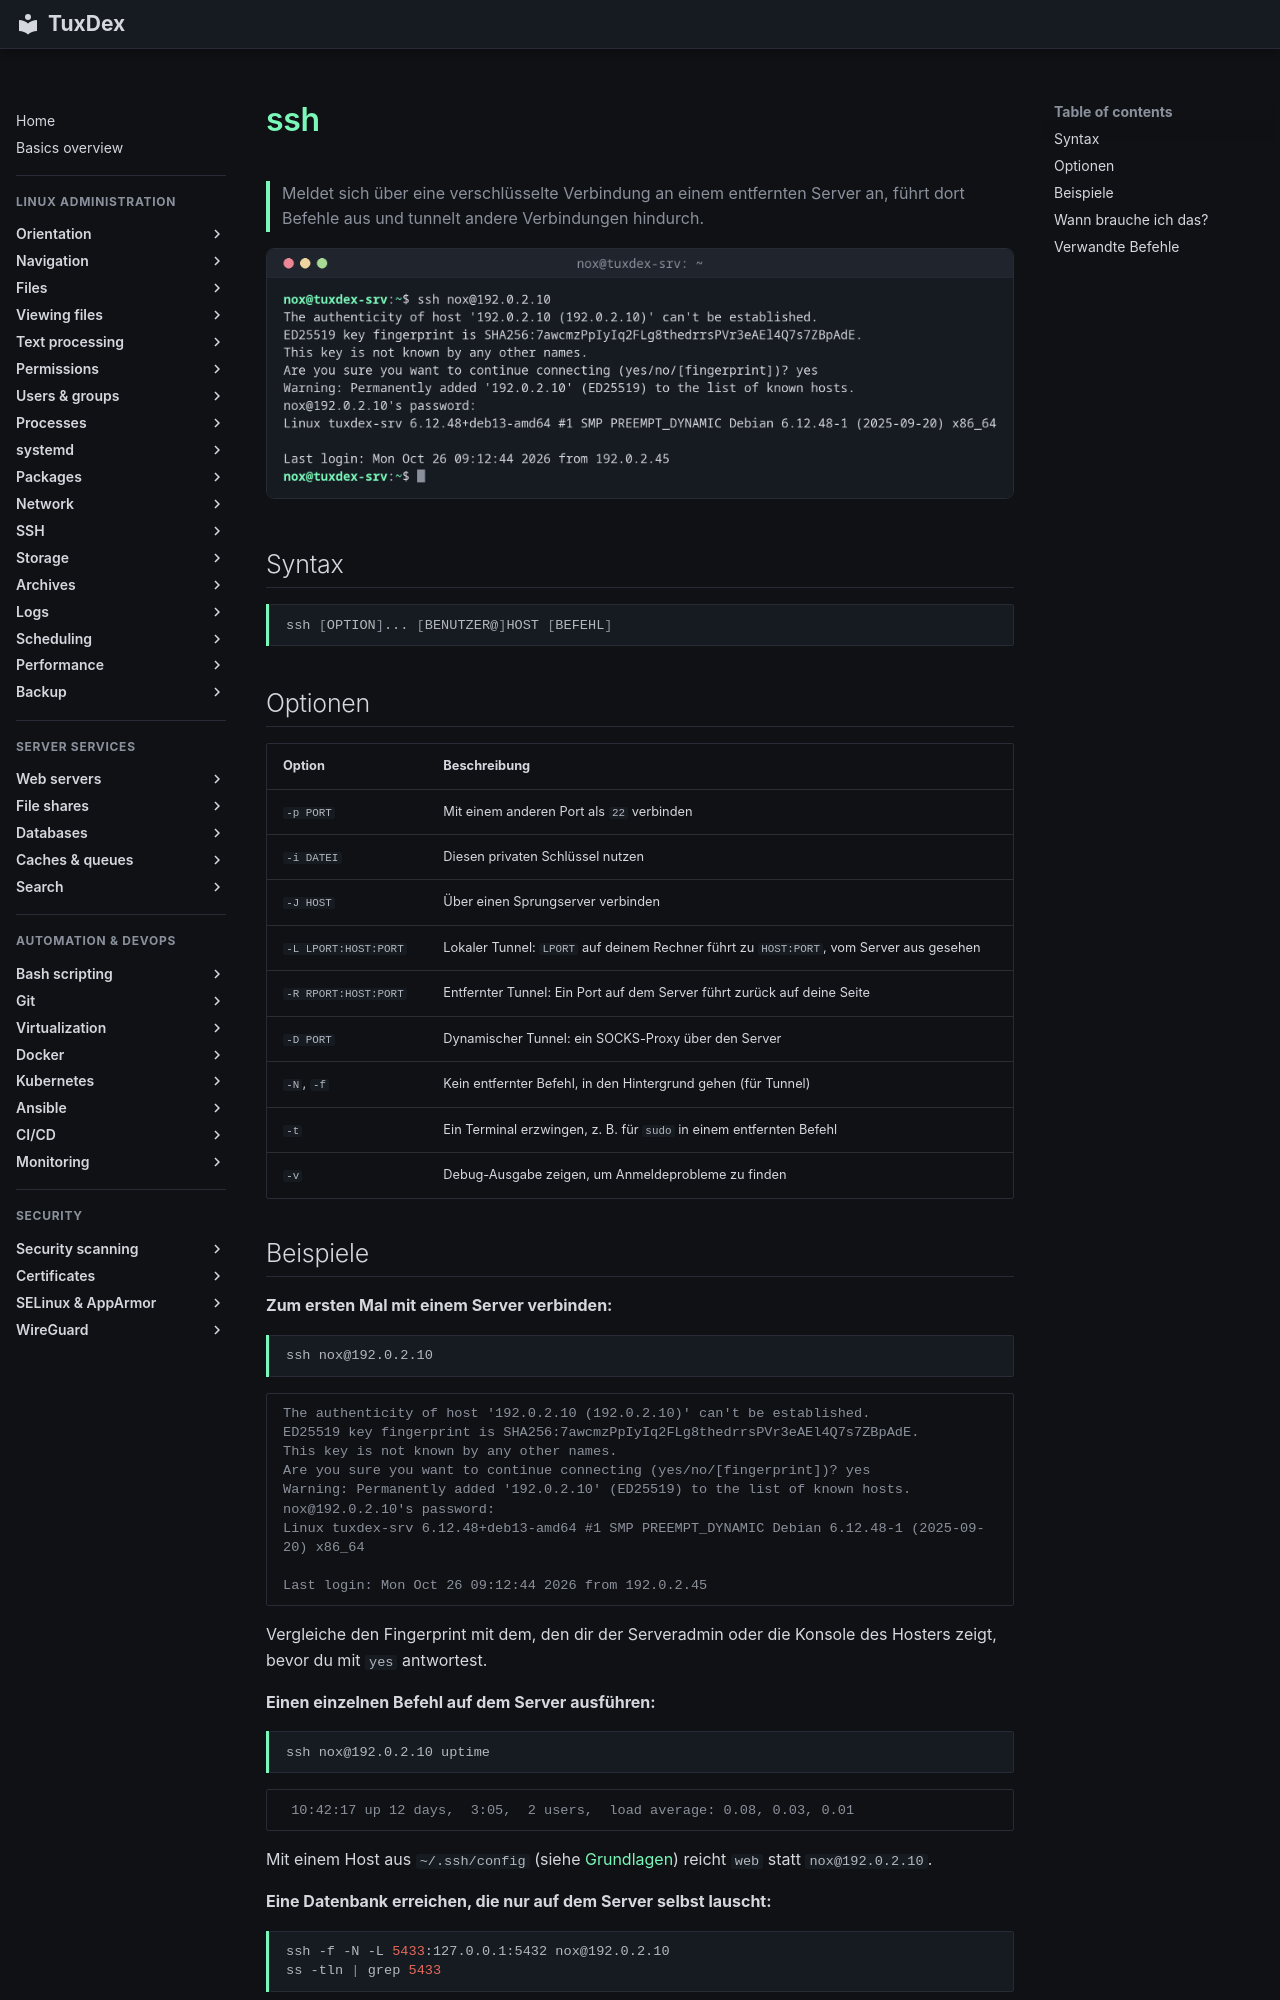

repository: Noxisan/tuxcodex · page: 12-ssh/ssh.de/index.html · generator: mkdocs

# ssh

> Meldet sich über eine verschlüsselte Verbindung an einem entfernten Server an, führt dort Befehle aus und tunnelt andere Verbindungen hindurch.

![ssh output](../assets/screenshots/12-ssh/ssh.png)

## Syntax

```bash
ssh [OPTION]... [BENUTZER@]HOST [BEFEHL]
```

## Optionen

| Option | Beschreibung |
|--------|--------------|
| `-p PORT` | Mit einem anderen Port als `22` verbinden |
| `-i DATEI` | Diesen privaten Schlüssel nutzen |
| `-J HOST` | Über einen Sprungserver verbinden |
| `-L LPORT:HOST:PORT` | Lokaler Tunnel: `LPORT` auf deinem Rechner führt zu `HOST:PORT`, vom Server aus gesehen |
| `-R RPORT:HOST:PORT` | Entfernter Tunnel: Ein Port auf dem Server führt zurück auf deine Seite |
| `-D PORT` | Dynamischer Tunnel: ein SOCKS-Proxy über den Server |
| `-N`, `-f` | Kein entfernter Befehl, in den Hintergrund gehen (für Tunnel) |
| `-t` | Ein Terminal erzwingen, z. B. für `sudo` in einem entfernten Befehl |
| `-v` | Debug-Ausgabe zeigen, um Anmeldeprobleme zu finden |
